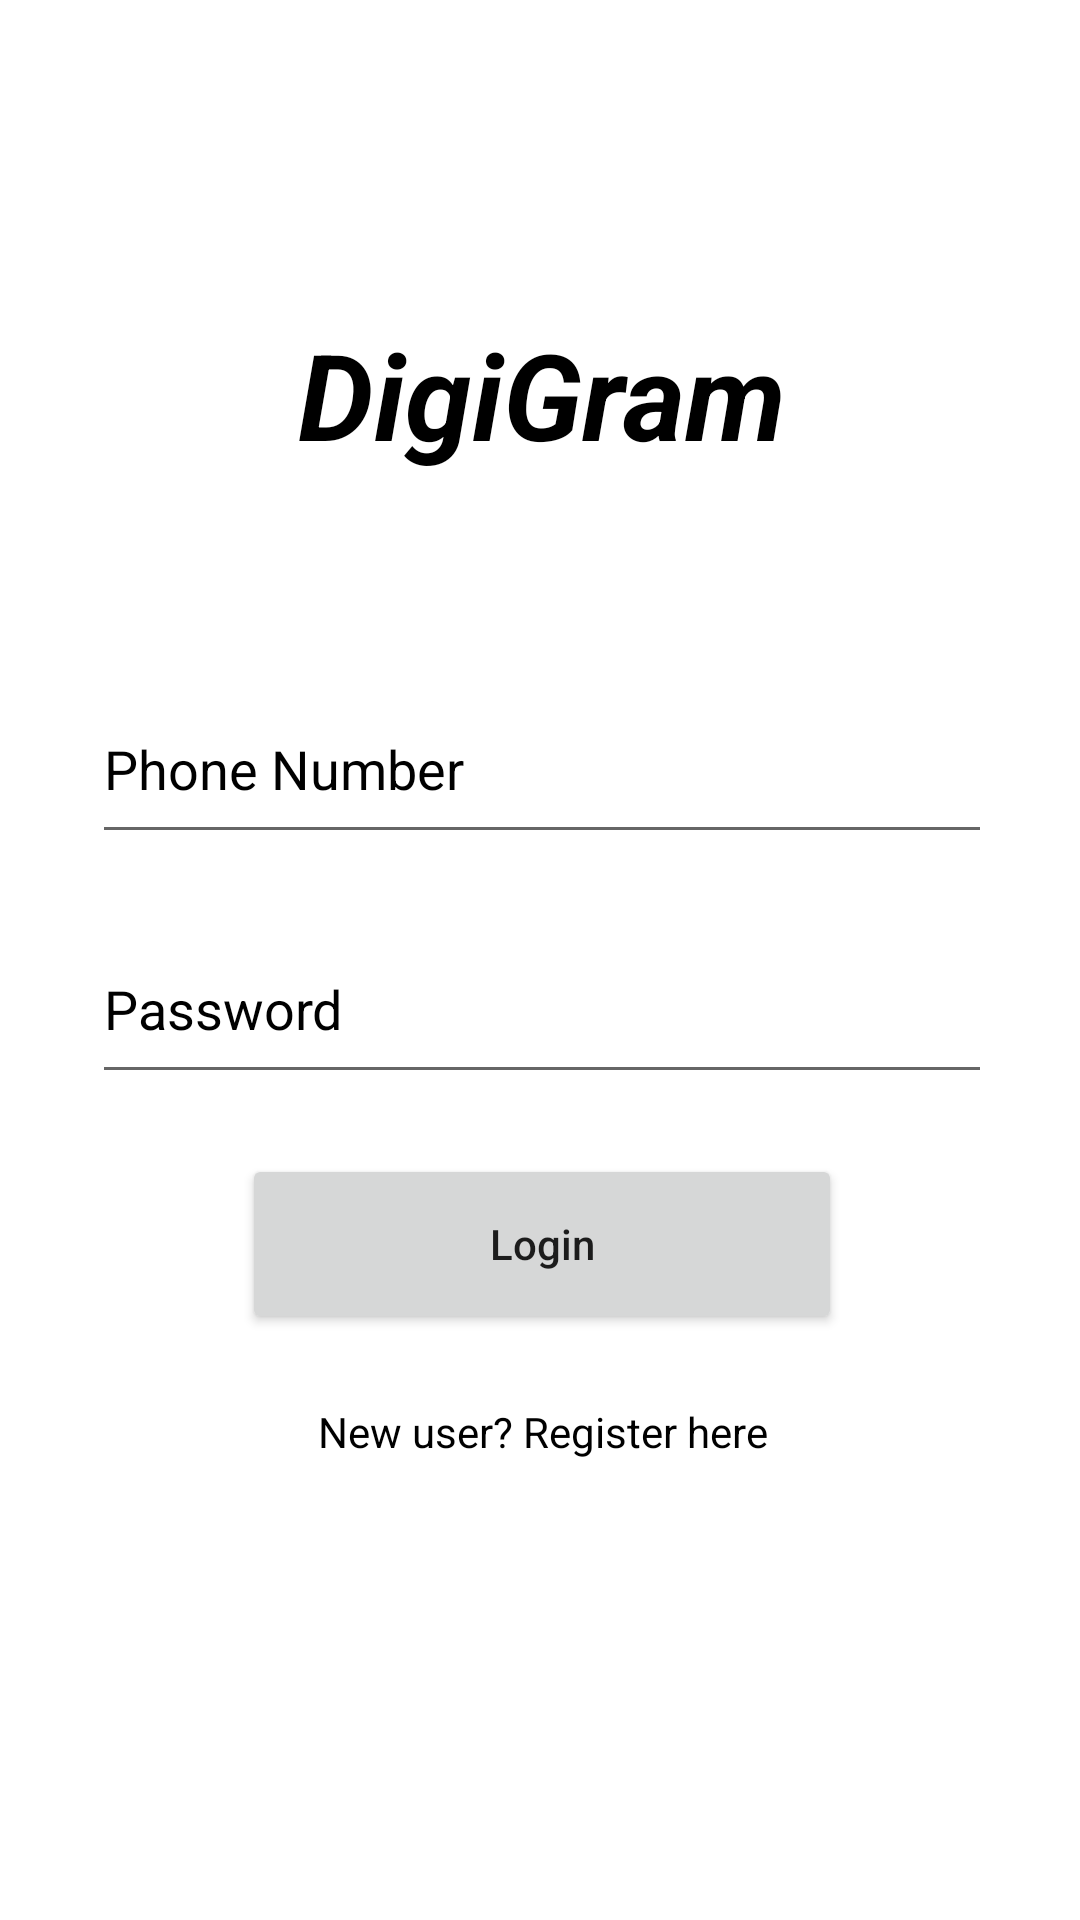

The Android layout XML behind this screen, and the referenced resources:
<!-- AndroidManifest.xml: application theme Theme.DigiGram -->
<!-- res/layout/activity_main.xml -->
<androidx.constraintlayout.widget.ConstraintLayout xmlns:android="http://schemas.android.com/apk/res/android"
    xmlns:app="http://schemas.android.com/apk/res-auto"
    xmlns:tools="http://schemas.android.com/tools"
    android:layout_width="match_parent"
    android:layout_height="match_parent"
    tools:context=".MainActivity"
    android:background="@color/white">

    <LinearLayout
        android:layout_width="370dp"
        android:layout_height="570dp"
        android:orientation="vertical"
        app:layout_constraintBottom_toBottomOf="parent"
        app:layout_constraintEnd_toEndOf="parent"
        app:layout_constraintHorizontal_bias="0.487"
        app:layout_constraintStart_toStartOf="parent"
        app:layout_constraintTop_toTopOf="parent"
        app:layout_constraintVertical_bias="0.496">
        <TextView
            android:id="@+id/tvdigigram"
            android:layout_width="200dp"
            android:layout_height="150dp"
            android:text="@string/app_name"
            android:textAlignment="center"
            android:textSize="40dp"
            android:textColor="@color/black"
            android:textStyle="bold|italic"
            android:paddingTop="50dp"
            android:layout_marginTop="20dp"
            android:layout_gravity="center">
        </TextView>
        <EditText
            android:id="@+id/etusername"
            android:layout_width="300dp"
            android:layout_height="60dp"
            android:hint="Phone Number"
            android:textColorHint="@color/black"
            android:textColor="@color/black"
            android:layout_gravity="center"
            android:layout_marginTop="20dp">
        </EditText>
        <EditText
            android:id="@+id/etpassword"
            android:layout_width="300dp"
            android:layout_height="60dp"
            android:hint="Password"
            android:textColorHint="@color/black"
            android:textColor="@color/black"
            android:inputType="textPassword"
            android:layout_gravity="center"
            android:layout_marginTop="20dp">
        </EditText>
        <Button
            android:id="@+id/btnlogin"
            android:layout_width="200dp"
            android:layout_height="60dp"
            android:text="Login"
            android:textAllCaps="false"
            android:layout_gravity="center"
            android:layout_marginTop="20dp">
        </Button>
        <TextView
            android:id="@+id/tvnewuser"
            android:layout_width="200dp"
            android:layout_height="25dp"
            android:text="New user? Register here"
            android:textAllCaps="false"
            android:textColor="@color/black"
            android:layout_gravity="center"
            android:layout_marginTop="20dp"
            android:textAlignment="center"
            android:paddingTop="3dp">
        </TextView>
    </LinearLayout>

</androidx.constraintlayout.widget.ConstraintLayout>
<!-- resources referenced by this layout -->
<resources>
  <color name="black">#FF000000</color>
  <color name="white">#FFFFFFFF</color>
  <string name="app_name">DigiGram</string>
  <style name="Theme.DigiGram" parent="Theme.MaterialComponents.DayNight.DarkActionBar">
          
          <item name="colorPrimary">#ce93d8</item>
          <item name="colorPrimaryVariant">@color/purple_700</item>
          <item name="colorOnPrimary">@color/white</item>
          
          <item name="colorSecondary">@color/teal_200</item>
          <item name="colorSecondaryVariant">@color/teal_700</item>
          <item name="colorOnSecondary">@color/black</item>
          
          <item name="android:statusBarColor" tools:targetApi="l">#ce93d8</item>
          
      </style>
  <color name="purple_700">#FF3700B3</color>
  <color name="teal_200">#FF03DAC5</color>
  <color name="teal_700">#FF018786</color>
</resources>
